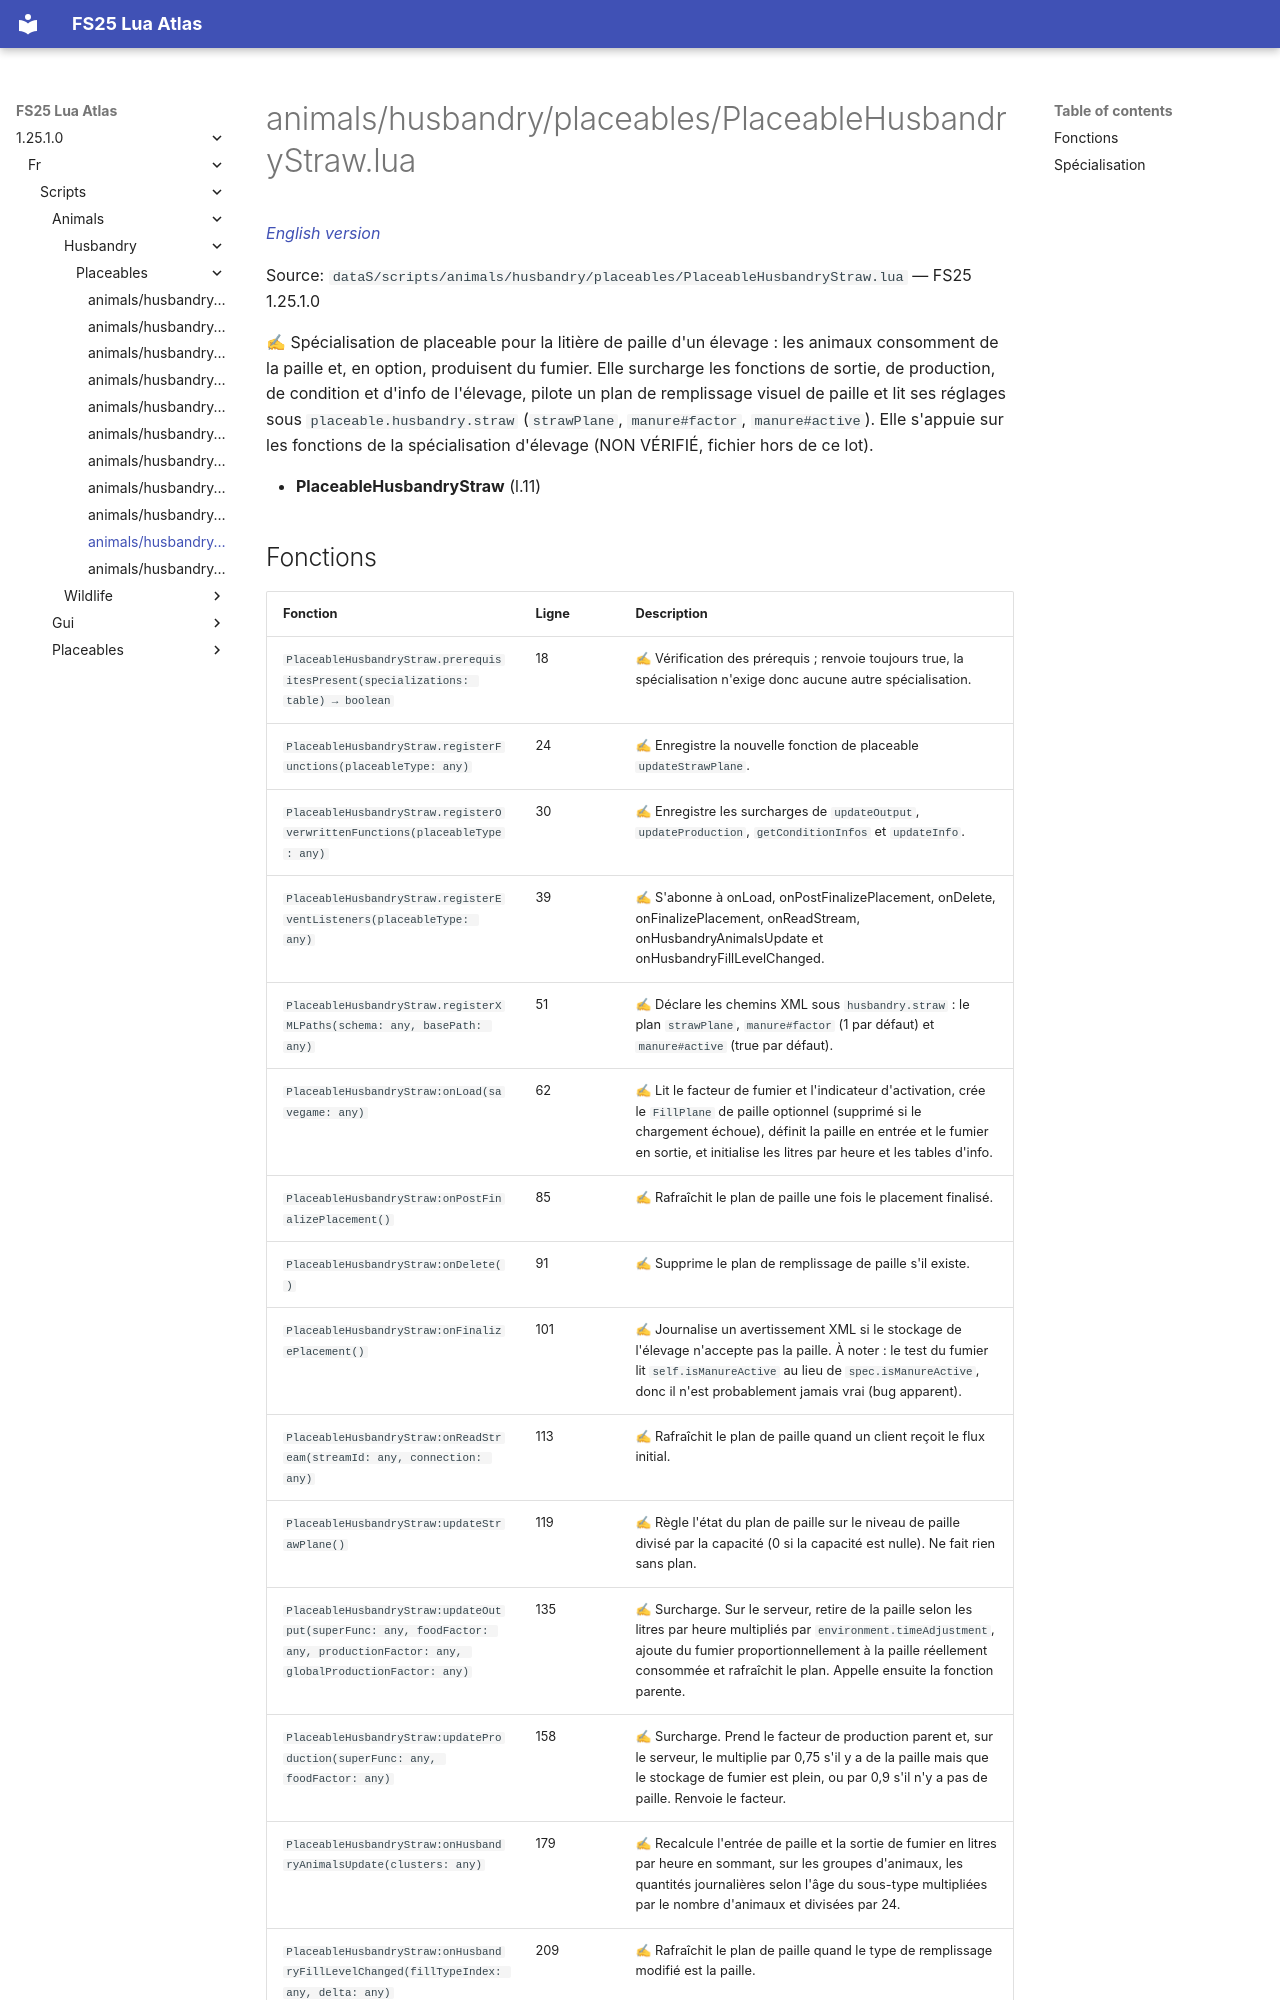

repository: Tim0219800/fs25-lua-atlas · page: 1.25.1.0/fr/scripts/animals/husbandry/placeables/PlaceableHusbandryStraw.html · generator: mkdocs

# animals/husbandry/placeables/PlaceableHusbandryStraw.lua

*[English version](../../../../../scripts/animals/husbandry/placeables/PlaceableHusbandryStraw.md)*

Source: `dataS/scripts/animals/husbandry/placeables/PlaceableHusbandryStraw.lua` — FS25 1.25.1.0

✍ Spécialisation de placeable pour la litière de paille d'un élevage : les animaux consomment de la paille et, en option, produisent du fumier. Elle surcharge les fonctions de sortie, de production, de condition et d'info de l'élevage, pilote un plan de remplissage visuel de paille et lit ses réglages sous `placeable.husbandry.straw` (`strawPlane`, `manure#factor`, `manure#active`). Elle s'appuie sur les fonctions de la spécialisation d'élevage (NON VÉRIFIÉ, fichier hors de ce lot).

- **PlaceableHusbandryStraw** (l.11)
